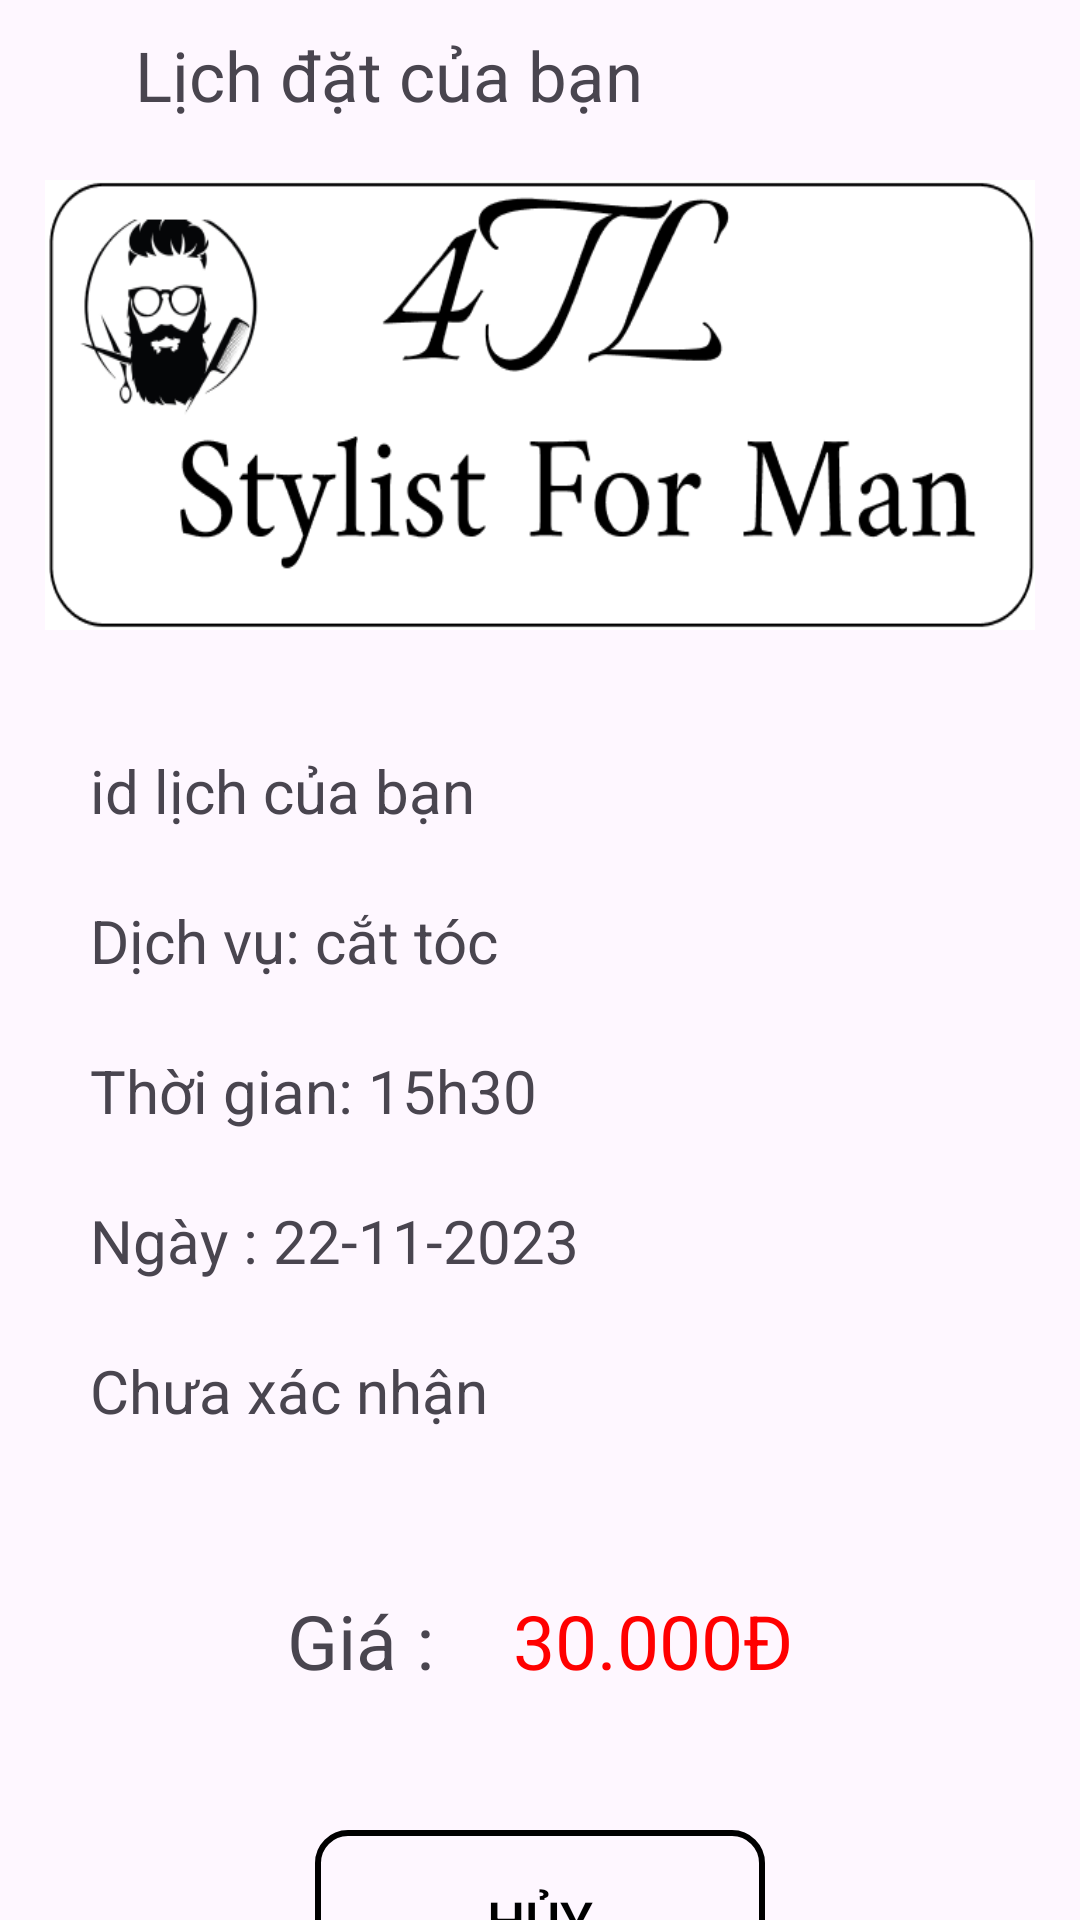

Android layout source for this screen:
<!-- AndroidManifest.xml: application theme Theme._4TLStylist -->
<!-- res/layout/activity_lich_dat_cua_ban.xml -->
<?xml version="1.0" encoding="utf-8"?>
<LinearLayout xmlns:android="http://schemas.android.com/apk/res/android"
    xmlns:tools="http://schemas.android.com/tools"
    android:layout_width="match_parent"
    android:layout_height="match_parent"
    xmlns:app="http://schemas.android.com/apk/res-auto"
    android:orientation="vertical"
    tools:context=".LichDatCuaBanActivity">

    <LinearLayout
        android:layout_width="match_parent"
        android:layout_height="50dp"
        android:gravity="center_vertical"
        android:orientation="horizontal">


        <ImageView
            android:id="@+id/img_back_screen"
            android:layout_width="30dp"
            android:layout_height="30dp"
            android:layout_marginStart="15dp"
            android:src="@drawable/baseline_arrow_back_ios_24" />

        <TextView
            android:layout_width="wrap_content"
            android:layout_height="wrap_content"
            android:text="Lịch đặt của bạn"
            android:textSize="23sp" />

    </LinearLayout>

    <ImageView
        android:layout_width="match_parent"
        android:layout_height="150dp"
        android:layout_marginHorizontal="15dp"
        android:layout_marginTop="10dp"
        android:scaleType="fitXY"
        android:src="@drawable/logo_app" />


    <TextView
        android:id="@+id/txt_lichDatHang"
        android:layout_width="match_parent"
        android:layout_height="50dp"
        android:layout_marginHorizontal="20dp"
        android:layout_marginTop="30dp"
        android:padding="10dp"
        android:text="id lịch của bạn"
        android:textSize="20dp" />


    <TextView
        android:id="@+id/txt_dichVu"
        android:layout_width="match_parent"
        android:layout_height="50dp"
        android:layout_marginHorizontal="20dp"
        android:padding="10dp"
        android:text="Dịch vụ: cắt tóc"
        android:textSize="20dp" />

    <TextView
        android:id="@+id/txt_thoiGian"
        android:layout_width="match_parent"
        android:layout_height="50dp"
        android:layout_marginHorizontal="20dp"
        android:padding="10dp"
        android:text="Thời gian: 15h30"
        android:textSize="20dp" />

    <TextView
        android:id="@+id/txt_ngay"
        android:layout_width="match_parent"
        android:layout_height="50dp"
        android:layout_marginHorizontal="20dp"
        android:padding="10dp"
        android:text="Ngày : 22-11-2023"
        android:textSize="20dp" />

    <TextView
        android:id="@+id/txt_trangThai"
        android:layout_width="match_parent"
        android:layout_height="50dp"
        android:layout_marginHorizontal="20dp"
        android:padding="10dp"
        android:text="Chưa xác nhận"
        android:textSize="20dp" />


    <LinearLayout
        android:layout_width="match_parent"
        android:layout_height="wrap_content"
        android:gravity="center"
        android:layout_marginTop="30dp"
        android:orientation="horizontal">

        <TextView
            android:layout_width="wrap_content"
            android:layout_height="50dp"
            android:padding="10dp"
            android:text="Giá : "
            android:textSize="25dp" />

        <TextView
            android:id="@+id/txt_tongTien"
            android:layout_width="wrap_content"
            android:layout_height="50dp"
            android:padding="10dp"
            android:text="30.000Đ"
            android:textColor="#FF0000"
            android:textSize="25dp" />
    </LinearLayout>


    <androidx.appcompat.widget.AppCompatButton
        android:id="@+id/btn_huy"
        android:layout_width="150dp"
        android:layout_height="60dp"
        android:layout_marginTop="40dp"
        android:textColor="@color/black"
        android:background="@drawable/custom_edittext"
        android:layout_gravity="center_horizontal"
        android:text="Hủy"
        android:textSize="18sp"
        app:cornerRadius="20dp" />


</LinearLayout>
<!-- resources referenced by this layout -->
<resources>
  <!-- drawable custom_edittext (drawable) -->
  <?xml version="1.0" encoding="utf-8"?>
  <shape xmlns:android="http://schemas.android.com/apk/res/android"
      android:shape="rectangle">
  
      <stroke
  
          android:width="2dp"
          android:color="#000000"/>
  
      <corners
          android:radius="10dp"/>
  
  
  </shape>
  <!-- drawable logo_app: png bitmap (drawable, 30072 bytes) -->
  <style name="Theme._4TLStylist" parent="Base.Theme._4TLStylist">
          <item name="android:statusBarColor">@color/white</item>
      </style>
  <style name="Base.Theme._4TLStylist" parent="Theme.Material3.DayNight.NoActionBar">
          
          
      </style>
  <!-- not gathered from this repository: default colours our renderer supplied (Android Studio template values) -->
  <color name="black">#FF000000</color>
  <color name="white">#FFFFFFFF</color>
</resources>
